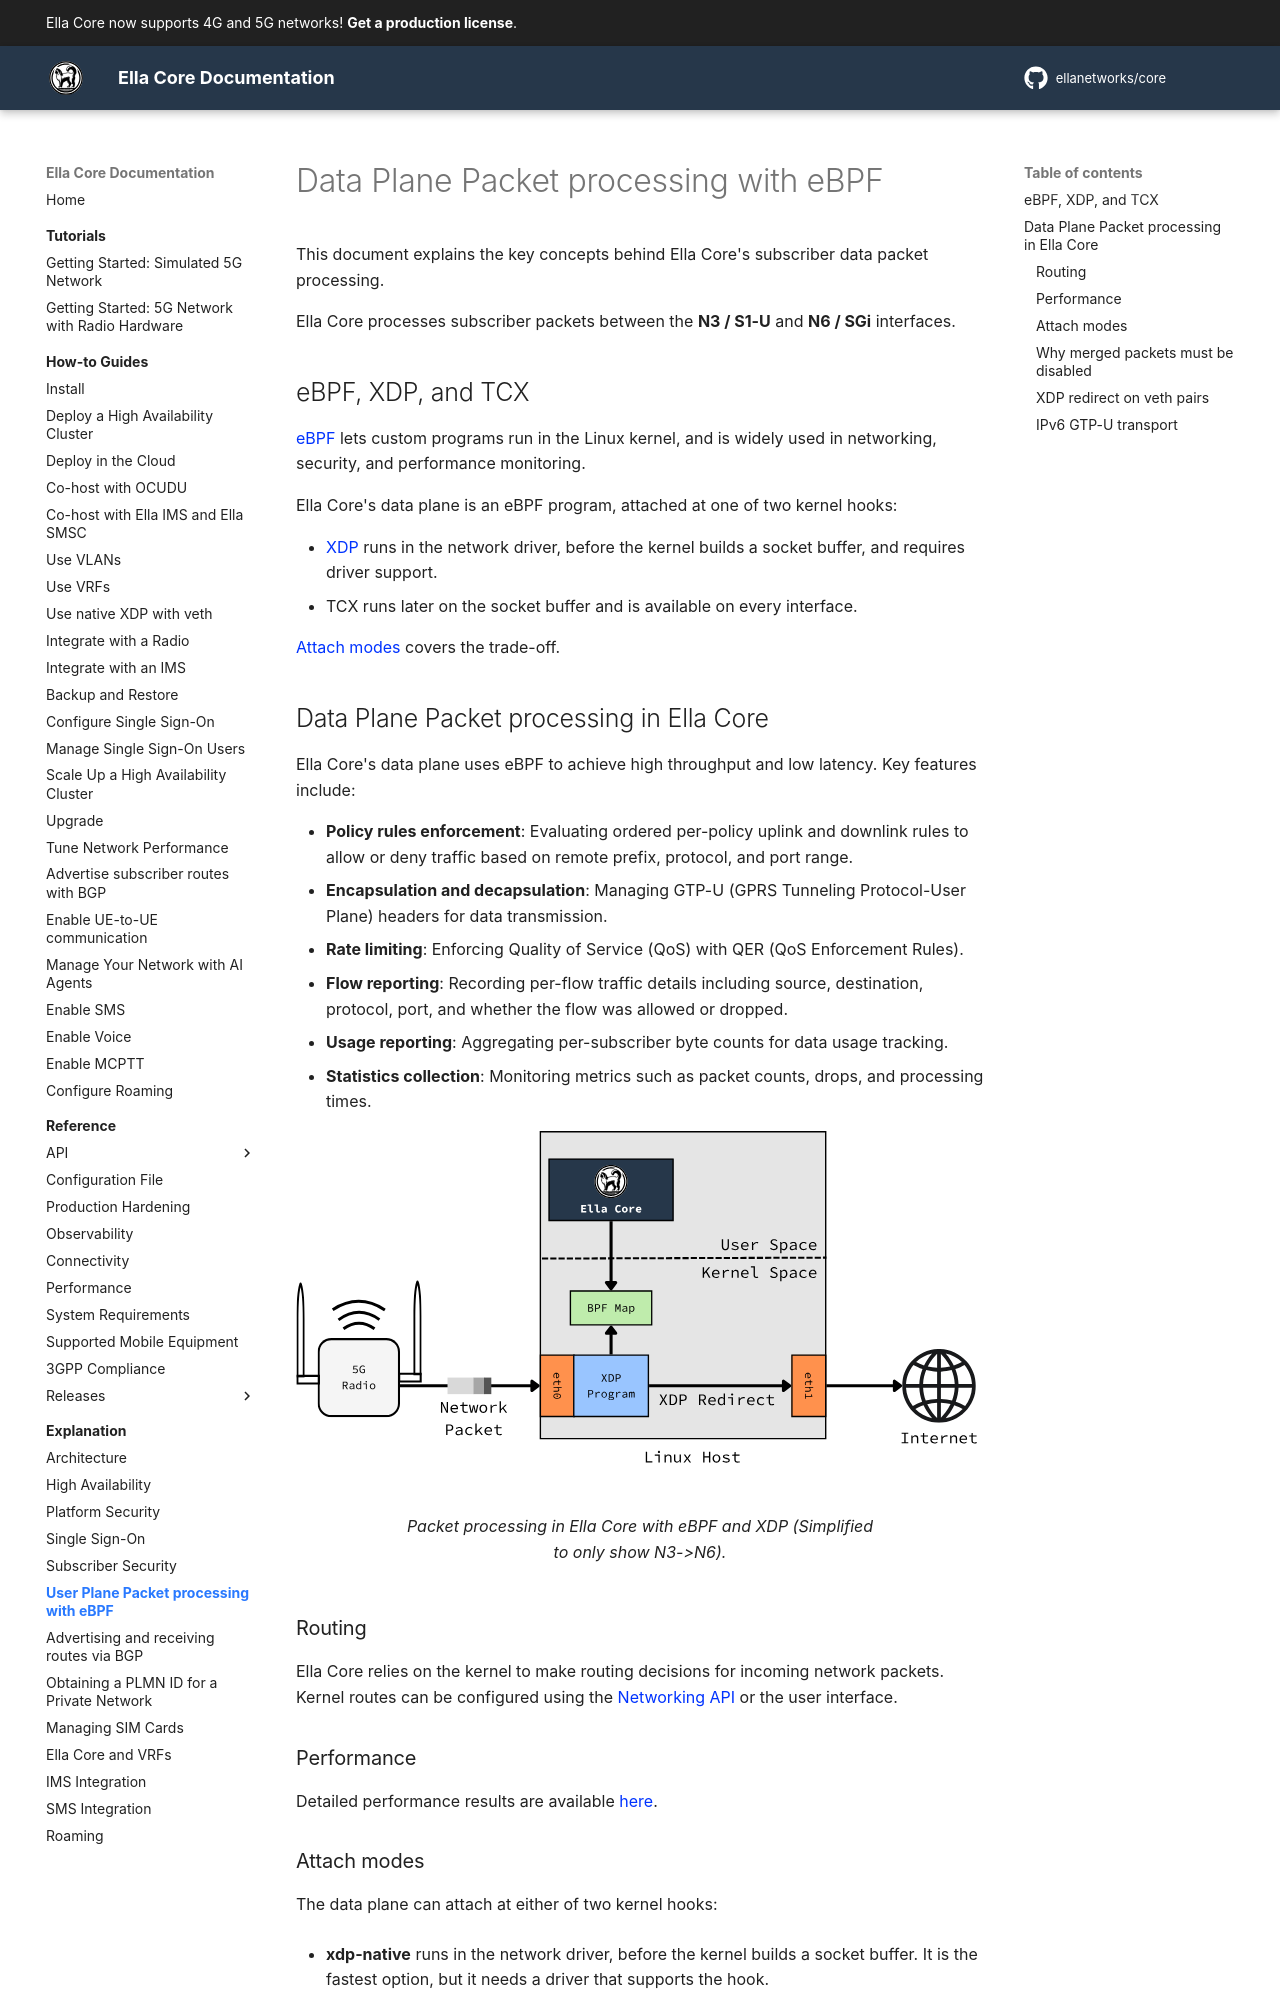

repository: ellanetworks/core · page: explanation/user_plane_packet_processing_with_ebpf/index.html · generator: mkdocs

---
description: Data Plane Packet Processing with eBPF explanation - Definitions, components, and workflow of packet processing.
---

# Data Plane Packet processing with eBPF

This document explains the key concepts behind Ella Core's subscriber data packet processing.

Ella Core processes subscriber packets between the **N3 / S1-U** and **N6 / SGi** interfaces.

## eBPF, XDP, and TCX

[eBPF](https://ebpf.io/) lets custom programs run in the Linux kernel, and is widely used in networking, security, and performance monitoring.

Ella Core's data plane is an eBPF program, attached at one of two kernel hooks:

- [XDP](https://www.iovisor.org/technology/xdp) runs in the network driver, before the kernel builds a socket buffer, and requires driver support.
- TCX runs later on the socket buffer and is available on every interface.

[Attach modes](#attach-modes) covers the trade-off.

## Data Plane Packet processing in Ella Core

Ella Core's data plane uses eBPF to achieve high throughput and low latency. Key features include:

- **Policy rules enforcement**: Evaluating ordered per-policy uplink and downlink rules to allow or deny traffic based on remote prefix, protocol, and port range.
- **Encapsulation and decapsulation**: Managing GTP-U (GPRS Tunneling Protocol-User Plane) headers for data transmission.
- **Rate limiting**: Enforcing Quality of Service (QoS) with QER (QoS Enforcement Rules).
- **Flow reporting**: Recording per-flow traffic details including source, destination, protocol, port, and whether the flow was allowed or dropped.
- **Usage reporting**: Aggregating per-subscriber byte counts for data usage tracking.
- **Statistics collection**: Monitoring metrics such as packet counts, drops, and processing times.

<figure markdown="span">
  ![eBPF Ella Core](../images/ebpf.svg){ width="800" }
  <figcaption>Packet processing in Ella Core with eBPF and XDP (Simplified to only show N3->N6).</figcaption>
</figure>

### Routing

Ella Core relies on the kernel to make routing decisions for incoming network packets. Kernel routes can be configured using the [Networking API](../reference/api/networking.md) or the user interface.

### Performance

Detailed performance results are available [here](../reference/performance.md).

### Attach modes

The data plane can attach at either of two kernel hooks:

- **xdp-native** runs in the network driver, before the kernel builds a socket buffer. It is the fastest option, but it needs a driver that supports the hook.

- **tcx** runs on the socket buffer, after the kernel's receive path. It is available on every interface, including the veth pairs used in containers and [co-hosted deployments](../how_to/co_host_with_ocudu.md). It is the option that always works.
